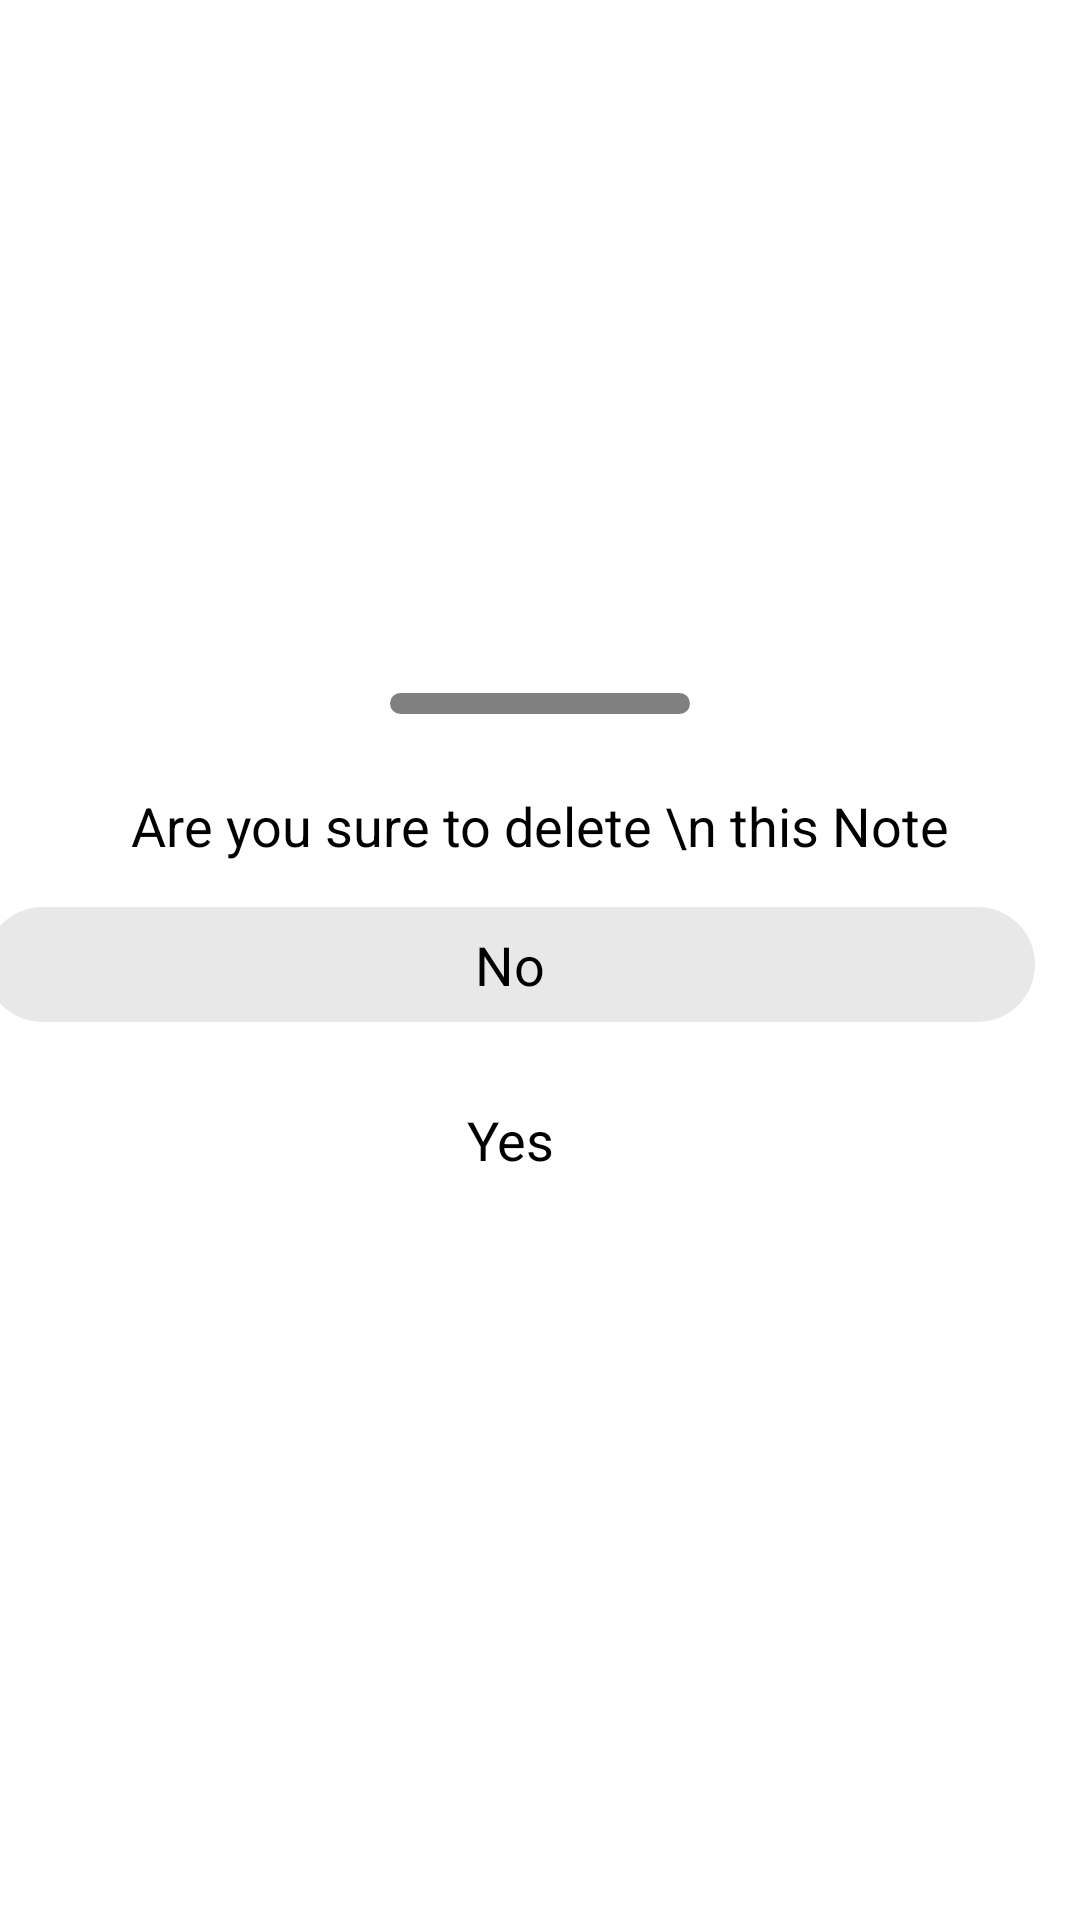

Produce the Android XML layout that renders to this screen, including the resource entries it uses.
<!-- AndroidManifest.xml: application theme Theme.NoteeApp -->
<!-- res/layout/delete_bottom_sheet.xml -->
<?xml version="1.0" encoding="utf-8"?>
<LinearLayout xmlns:android="http://schemas.android.com/apk/res/android"
    android:layout_width="match_parent"
    android:gravity="center"
    android:orientation="vertical"
    android:id="@+id/bottomSheet"
    android:layout_height="wrap_content">
    <View
        android:layout_width="100dp"
        android:background="@drawable/delete_indicator_shape"
        android:layout_height="7dp"
        android:layout_margin="10dp"/>
    <TextView
        android:layout_width="match_parent"
        android:layout_height="wrap_content"
        android:gravity="center"
        android:textColor="@color/black"

        android:textSize="18sp"
        android:layout_marginTop="15dp"
        android:layout_marginBottom="15dp"
        android:text="Are you sure to delete \n this Note"/>
    <TextView
        android:id="@+id/delete_no"
        android:layout_width="match_parent"
        android:layout_height="wrap_content"
        android:text="No"
        android:gravity="center"
        android:layout_marginLeft="10dp"
        android:layout_marginEnd="10dp"
        android:padding="7dp"
        android:layout_marginBottom="20dp"
        android:textSize="18sp"
        android:background="@drawable/no_delete"
        android:textColor="@color/black"
        android:layout_marginRight="10dp" />
    <TextView
        android:id="@+id/delete_yes"
        android:layout_width="match_parent"
        android:layout_height="wrap_content"
        android:text="Yes"
        android:layout_marginLeft="10dp"
        android:layout_marginEnd="10dp"
        android:gravity="center"
        android:padding="7dp"
        android:textSize="18sp"
        android:layout_marginBottom="20dp"

        android:background="@drawable/yes_delete"
        android:textColor="@color/black"
        android:layout_marginRight="10dp" />
</LinearLayout>
<!-- resources referenced by this layout -->
<resources>
  <color name="black">#FF000000</color>
  <!-- drawable delete_indicator_shape (drawable) -->
  <?xml version="1.0" encoding="utf-8"?>
  <shape android:shape="rectangle" xmlns:android="http://schemas.android.com/apk/res/android">
        <solid android:color="@color/grey"/>
        <corners android:radius="100dp"/>
  </shape>
  <!-- drawable no_delete (drawable) -->
  <?xml version="1.0" encoding="utf-8"?>
  <shape android:shape="rectangle" xmlns:android="http://schemas.android.com/apk/res/android">
      <solid android:color="#E8E8E8"/>
      <corners android:radius="500dp"/>
  </shape>
  <style name="Theme.NoteeApp" parent="Theme.MaterialComponents.DayNight.DarkActionBar">
          
          <item name="colorPrimary">@color/red</item>
          <item name="colorPrimaryVariant">@color/red</item>
          <item name="colorOnPrimary">@color/white</item>
          
          <item name="colorSecondary">@color/teal_200</item>
          <item name="colorSecondaryVariant">@color/teal_700</item>
          <item name="colorOnSecondary">@color/black</item>
          
          <item name="android:statusBarColor" tools:targetApi="l">?attr/colorPrimaryVariant</item>
          
      </style>
  <color name="grey">#808080</color>
  <color name="red">#FF5151</color>
  <color name="white">#FFFFFFFF</color>
  <color name="teal_200">#FF03DAC5</color>
  <color name="teal_700">#FF018786</color>
</resources>
